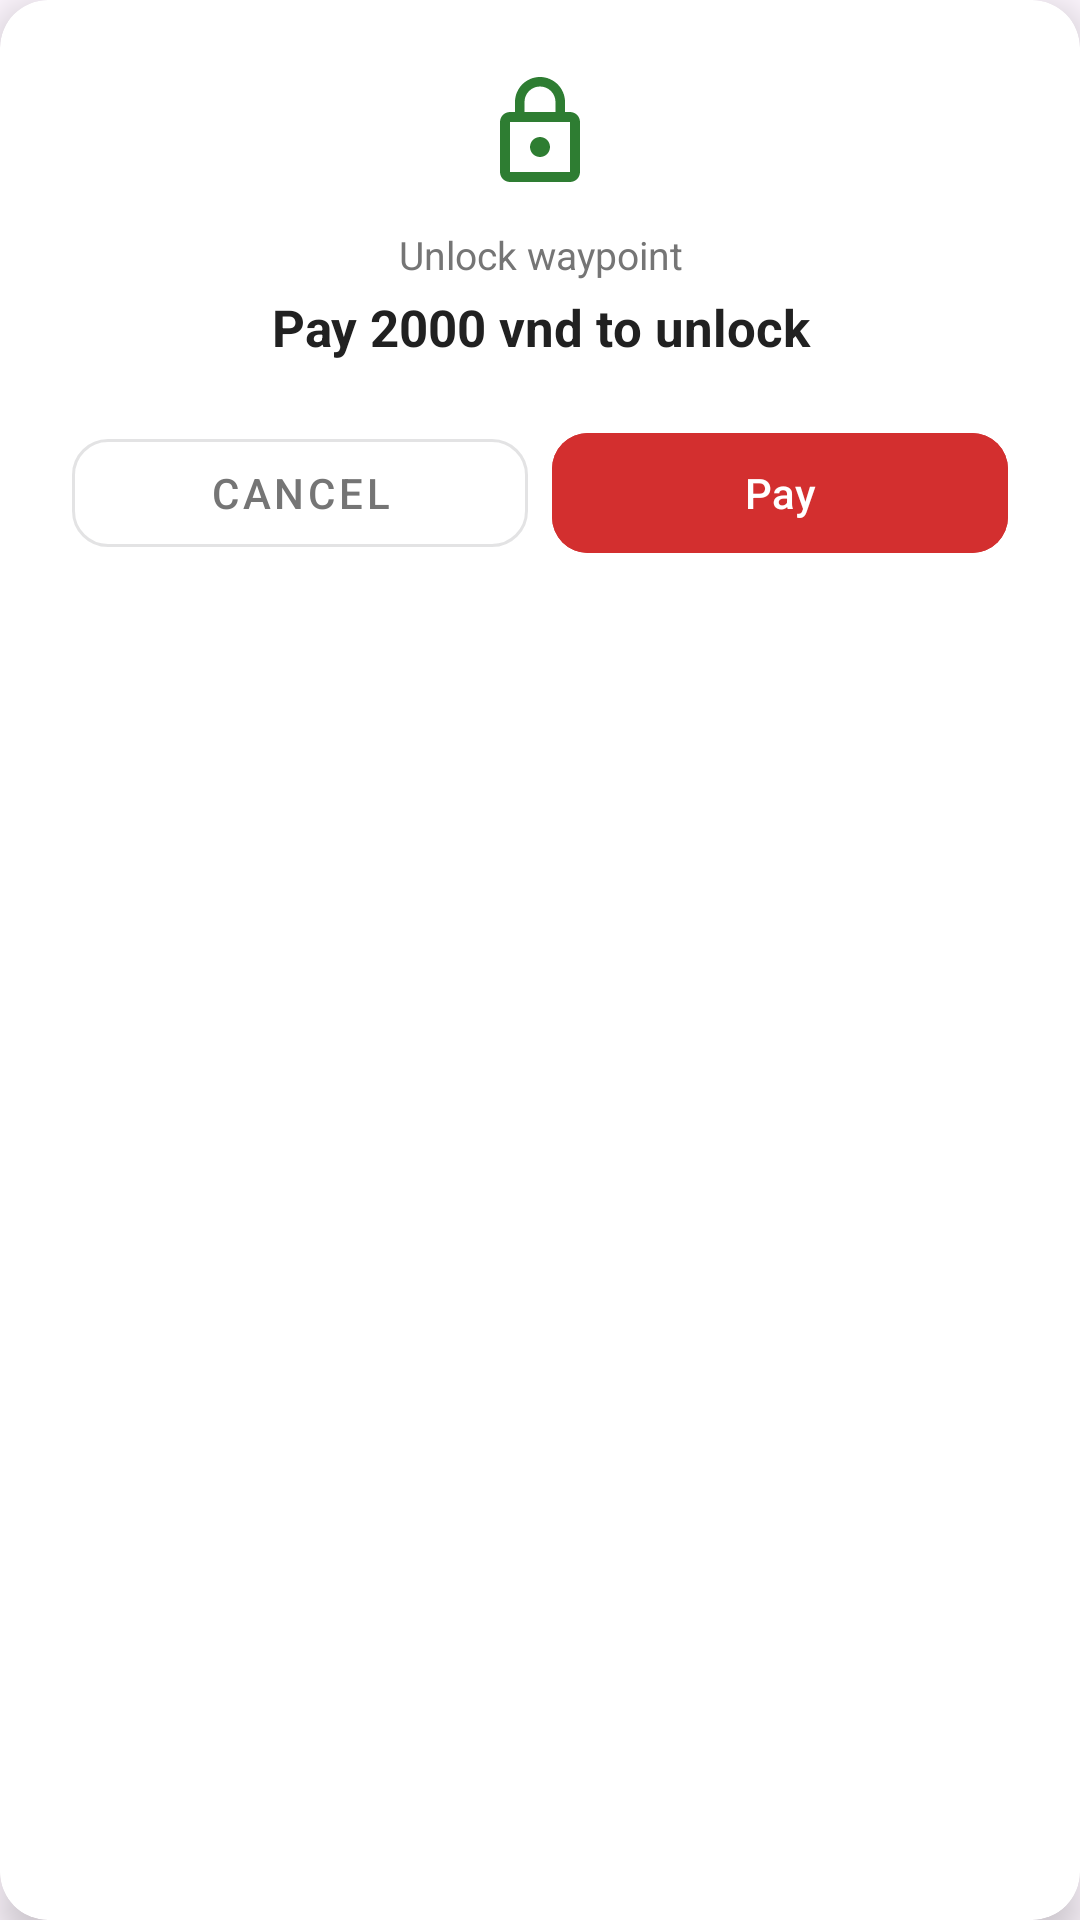

This screen was rendered from an Android layout file. Write that file and the resources it references.
<!-- AndroidManifest.xml: application theme Theme.MyCurrentTour -->
<!-- res/layout/dialog_unlock_waypoint.xml -->
<?xml version="1.0" encoding="utf-8"?>
<androidx.cardview.widget.CardView xmlns:android="http://schemas.android.com/apk/res/android"
    xmlns:app="http://schemas.android.com/apk/res-auto"
    android:layout_width="match_parent"
    android:layout_height="wrap_content"
    app:cardCornerRadius="16dp"
    app:cardElevation="8dp">

    <LinearLayout
        android:layout_width="match_parent"
        android:layout_height="wrap_content"
        android:orientation="vertical"
        android:padding="24dp">

        <ImageView
            android:layout_width="40dp"
            android:layout_height="40dp"
            android:layout_gravity="center_horizontal"
            android:src="@drawable/ic_lock"
            app:tint="#2E7D32" />

        <TextView
            android:id="@+id/txtUnlockTitle"
            android:layout_width="match_parent"
            android:layout_height="wrap_content"
            android:layout_marginTop="12dp"
            android:gravity="center"
            android:text="Unlock waypoint"
            android:textColor="#757575"
            android:textSize="13sp" />

        <TextView
            android:id="@+id/txtUnlockAmount"
            android:layout_width="match_parent"
            android:layout_height="wrap_content"
            android:layout_marginTop="4dp"
            android:gravity="center"
            android:text="Pay 2000 vnd to unlock"
            android:textColor="#212121"
            android:textSize="17sp"
            android:textStyle="bold" />

        <LinearLayout
            android:layout_width="match_parent"
            android:layout_height="wrap_content"
            android:layout_marginTop="20dp"
            android:orientation="horizontal">

            <com.google.android.material.button.MaterialButton
                android:id="@+id/btnCancelUnlock"
                style="@style/Widget.MaterialComponents.Button.OutlinedButton"
                android:layout_width="0dp"
                android:layout_height="48dp"
                android:layout_weight="1"
                android:layout_marginEnd="8dp"
                android:text="Cancel"
                android:textColor="#757575"
                app:cornerRadius="12dp" />

            <com.google.android.material.button.MaterialButton
                android:id="@+id/btnPay"
                android:layout_width="0dp"
                android:layout_height="48dp"
                android:layout_weight="1"
                android:text="Pay"
                android:backgroundTint="#D32F2F"
                android:textColor="#FFFFFF"
                app:cornerRadius="12dp" />
        </LinearLayout>
    </LinearLayout>
</androidx.cardview.widget.CardView>
<!-- resources referenced by this layout -->
<resources>
  <!-- drawable ic_lock (drawable) -->
  <vector xmlns:android="http://schemas.android.com/apk/res/android"
      android:width="24dp"
      android:height="24dp"
      android:viewportWidth="24"
      android:viewportHeight="24"
      android:tint="#FFFFFF">
      <path
          android:fillColor="#FF000000"
          android:pathData="M12,17c1.1,0 2,-0.9 2,-2s-0.9,-2 -2,-2 -2,0.9 -2,2 0.9,2 2,2zM18,8h-1L17,6c0,-2.76 -2.24,-5 -5,-5S7,3.24 7,6v2L6,8c-1.1,0 -2,0.9 -2,2v10c0,1.1 0.9,2 2,2h12c1.1,0 2,-0.9 2,-2L20,10c0,-1.1 -0.9,-2 -2,-2zM8.9,6c0,-1.71 1.39,-3.1 3.1,-3.1s3.1,1.39 3.1,3.1v2L8.9,8L8.9,6zM18,20L6,20L6,10h12v10z" />
  </vector>
  <style name="Theme.MyCurrentTour" parent="Base.Theme.MyCurrentTour" />
  <style name="Base.Theme.MyCurrentTour" parent="Theme.Material3.DayNight.NoActionBar">
          
          
      </style>
</resources>
